5-way image classification set "skindata-2" from GitHub (Deepchavan1/skin-cancer); label vocabulary: akiec, bcc, bkl, mel, vasc.

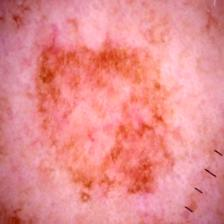
Label: bkl

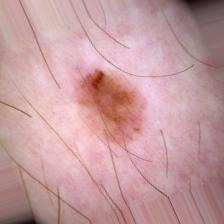
Label: mel

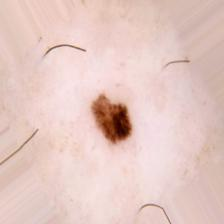
Label: akiec

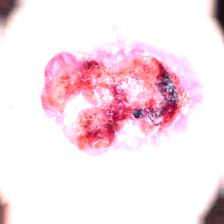
Label: bcc

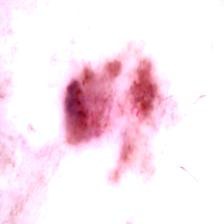
Label: akiec

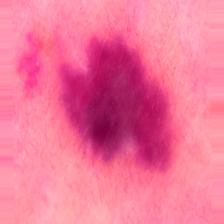
Label: vasc
